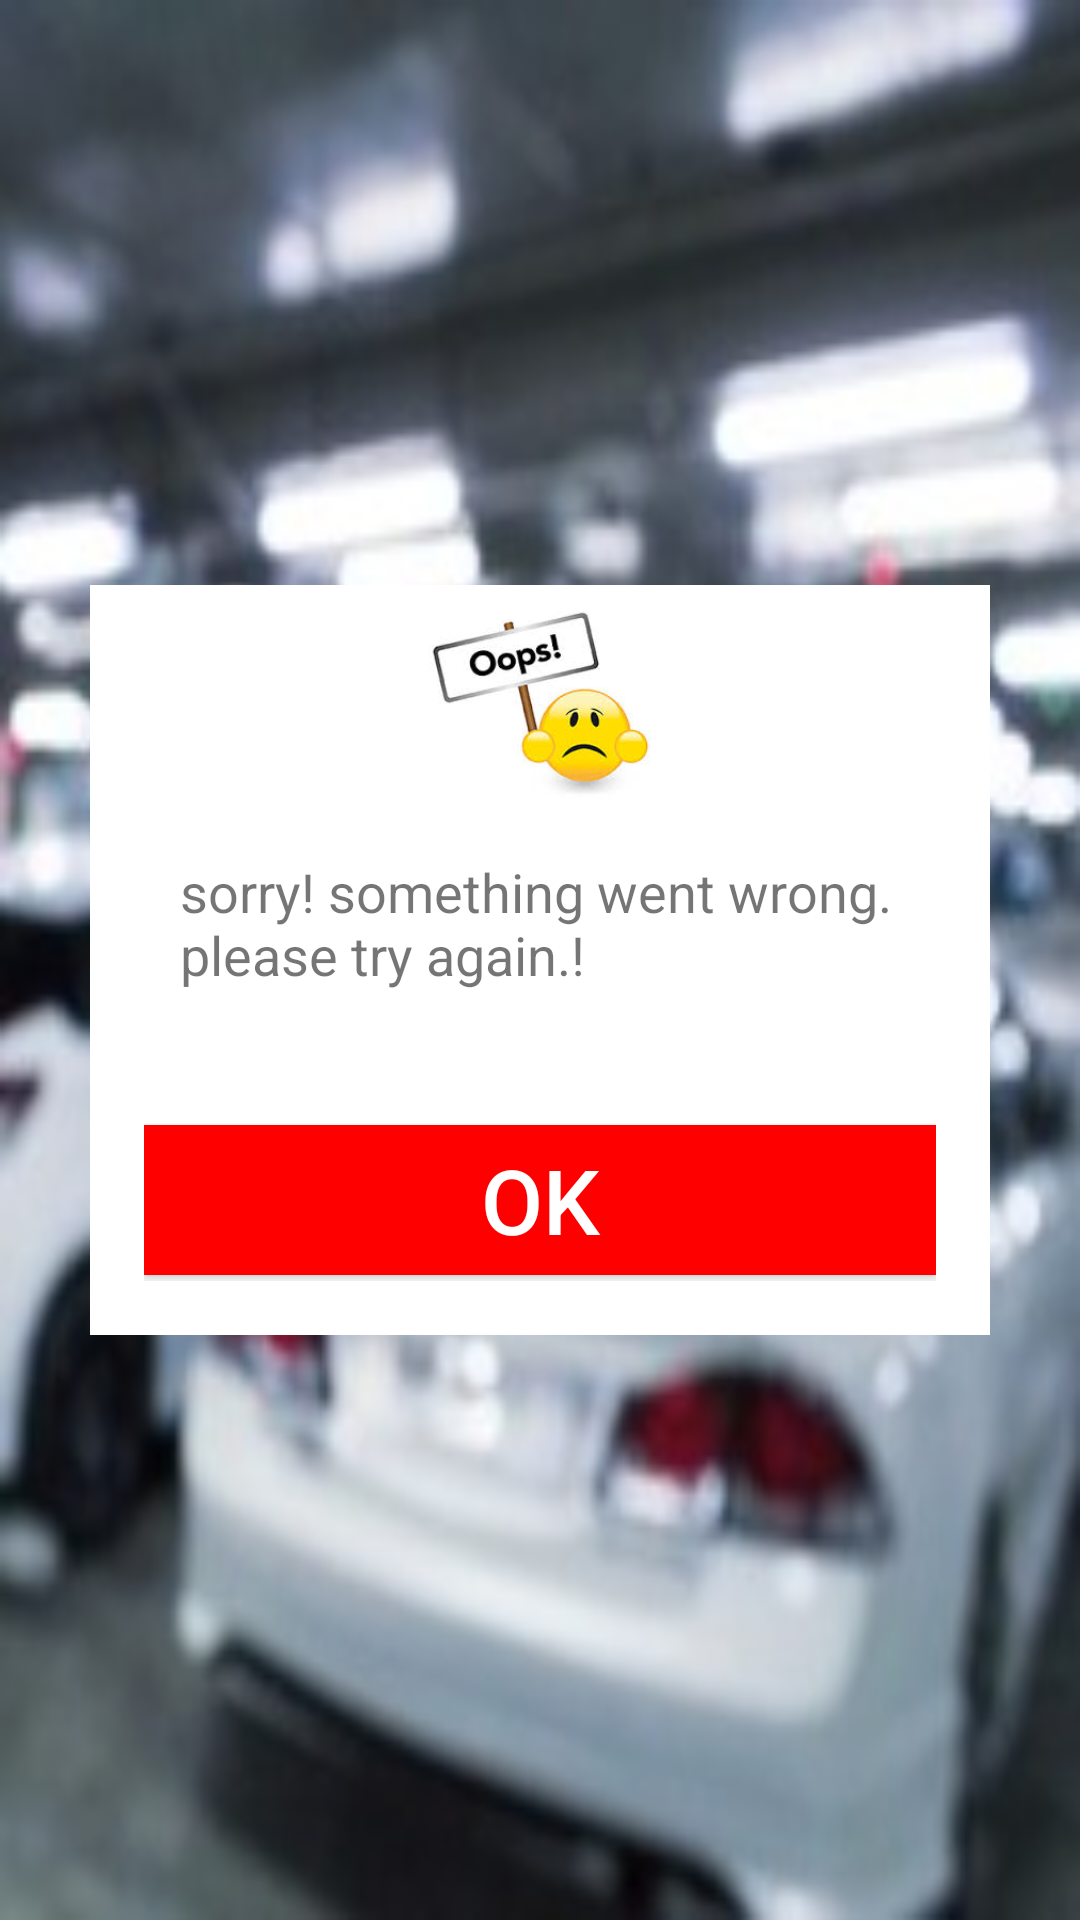

This screen was rendered from an Android layout file. Write that file and the resources it references.
<!-- AndroidManifest.xml: application theme AppTheme -->
<!-- res/layout/activity_payment_error.xml -->
<?xml version="1.0" encoding="utf-8"?>
<RelativeLayout xmlns:android="http://schemas.android.com/apk/res/android"
    xmlns:app="http://schemas.android.com/apk/res-auto"
    xmlns:tools="http://schemas.android.com/tools"
    android:layout_width="match_parent"
    android:layout_height="match_parent"
    android:background="@drawable/newback"
    tools:context=".Activity.Activity.PaymentError">
    <RelativeLayout
        android:layout_width="300dp"
        android:paddingLeft="18dp"
        android:paddingRight="18dp"
        android:paddingBottom="18dp"
        android:layout_height="250dp"
        android:layout_centerHorizontal="true"
        android:layout_centerVertical="true"
        android:background="@color/white">
        <ImageView
            android:layout_width="100dp"
            android:layout_height="80dp"
            android:layout_centerHorizontal="true"
            android:src="@drawable/oops"
            />
        <TextView
            android:layout_width="wrap_content"
            android:layout_height="wrap_content"
            android:text="@string/errormsg"
            android:textSize="18dp"
            android:layout_marginLeft="12dp"
            android:layout_marginTop="90dp"/>

        <Button
            android:id="@+id/btn_pay_success"
            android:layout_width="match_parent"
            android:layout_height="50dp"
            android:text="ok"
            android:textSize="30dp"
            android:background="@color/red"
            android:textColor="@color/white"
            android:layout_marginTop="180dp"
            />

    </RelativeLayout>

</RelativeLayout>
<!-- resources referenced by this layout -->
<resources>
  <color name="red">#ff0000</color>
  <color name="white">#FFFFFF</color>
  <!-- drawable newback: jpg bitmap (drawable, 17999 bytes) -->
  <!-- drawable oops: jpg bitmap (drawable, 6311 bytes) -->
  <string name="errormsg">sorry! something went wrong. please try again.!</string>
  <style name="AppTheme" parent="Theme.AppCompat.Light.DarkActionBar">
  
  
          
      </style>
</resources>
